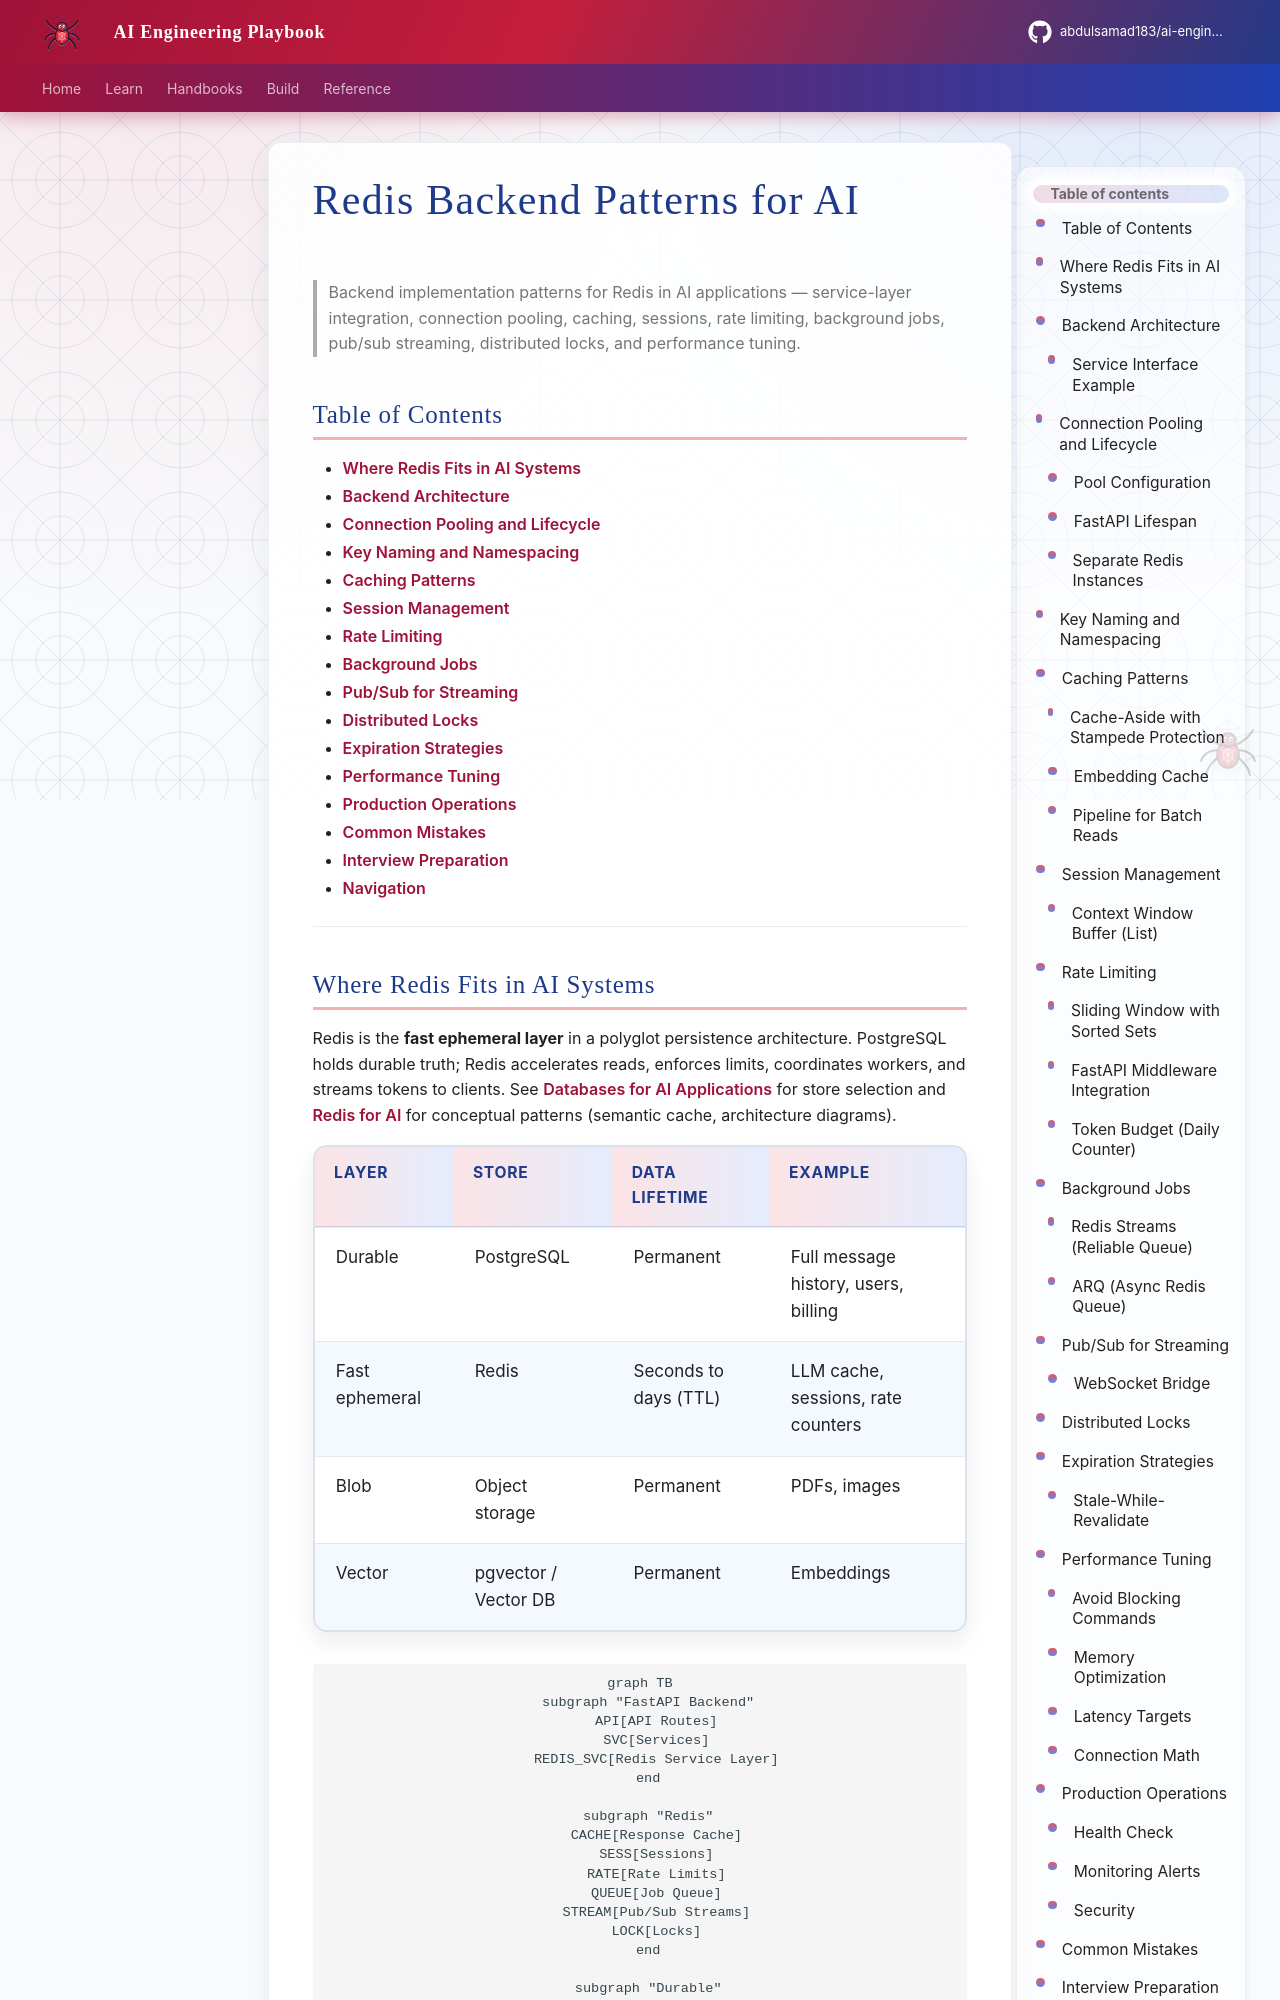

repository: abdulsamad183/ai-engineering-playbook · page: domains/databases/redis/redis-backend-patterns-for-ai/index.html · generator: mkdocs

---
title: "Redis Backend Patterns for AI"
description: "Redis backend implementation patterns for AI applications — connection pooling, caching, sessions, rate limiting, job queues, pub/sub streaming, distributed locks, expiration, and performance tuning."
domain: databases
tags: [database, redis, backend, production, caching, async]
status: published
created: 2026-07-13
updated: 2026-07-13
version: "1.0"
related:
  - redis-for-ai.md
  - ../databases-for-ai-applications.md
  - ../postgresql/postgresql-for-ai.md
  - ../postgresql/sqlalchemy-for-ai-applications.md
  - ../../backend-engineering/backend-fundamentals-for-ai.md
  - ../../fastapi/fastapi-foundation.md
keywords: [redis, caching, rate limiting, pubsub, distributed locks, arq, connection pool, backend patterns]
author: hp
---

# Redis Backend Patterns for AI

> Backend implementation patterns for Redis in AI applications — service-layer integration, connection pooling, caching, sessions, rate limiting, background jobs, pub/sub streaming, distributed locks, and performance tuning.

## Table of Contents

- [Where Redis Fits in AI Systems](#where-redis-fits-in-ai-systems)
- [Backend Architecture](#backend-architecture)
- [Connection Pooling and Lifecycle](#connection-pooling-and-lifecycle)
- [Key Naming and Namespacing](#key-naming-and-namespacing)
- [Caching Patterns](#caching-patterns)
- [Session Management](#session-management)
- [Rate Limiting](#rate-limiting)
- [Background Jobs](#background-jobs)
- [Pub/Sub for Streaming](#pubsub-for-streaming)
- [Distributed Locks](#distributed-locks)
- [Expiration Strategies](#expiration-strategies)
- [Performance Tuning](#performance-tuning)
- [Production Operations](#production-operations)
- [Common Mistakes](#common-mistakes)
- [Interview Preparation](#interview-preparation)
- [Navigation](#navigation)

---
